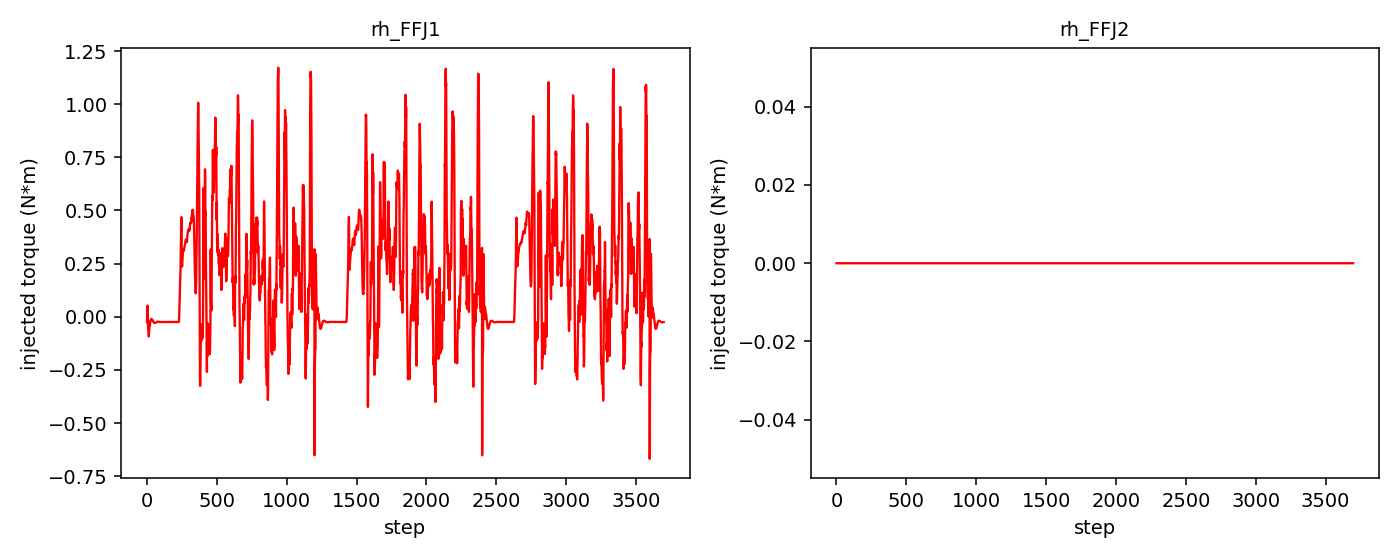

Values plotted in this chart, from the file beside it:
step, rh_FFJ1, rh_FFJ2
0, -0.02552, -0.000000
1, 0.004913, -0.000000
2, 0.0265, 0.000000
3, 0.04023, 0.000000
4, 0.05237, 0.000000
5, 0.02274, 0.000000
6, -0.02603, 0.000000
7, -0.05284, -0.000000
8, -0.05386, -0.000000
9, -0.04602, -0.000000
10, -0.05817, -0.000000
11, -0.07505, -0.000000
12, -0.08441, -0.000000
13, -0.09292, -0.000000
14, -0.08034, -0.000000
15, -0.06509, -0.000000
16, -0.05713, -0.000000
17, -0.0505, -0.000000
18, -0.04715, -0.000000
19, -0.04609, -0.000000
20, -0.04365, -0.000000
21, -0.03732, -0.000000
22, -0.02825, -0.000000
23, -0.02298, -0.000000
24, -0.01992, -0.000000
25, -0.01733, 0.000000
26, -0.01679, 0.000000
27, -0.01691, 0.000000
28, -0.01548, 0.000000
29, -0.01266, 0.000000
30, -0.0106, 0.000000
31, -0.01013, 0.000000
32, -0.01017, 0.000000
33, -0.01065, 0.000000
34, -0.01166, 0.000000
35, -0.01238, 0.000000
36, -0.01249, 0.000000
37, -0.0127, 0.000000
38, -0.01367, 0.000000
39, -0.01514, 0.000000
40, -0.01669, 0.000000
41, -0.01828, 0.000000
42, -0.0198, 0.000000
43, -0.021, 0.000000
44, -0.02203, 0.000000
45, -0.02319, 0.000000
46, -0.02449, 0.000000
47, -0.02567, 0.000000
48, -0.02666, 0.000000
49, -0.02748, 0.000000
50, -0.02808, 0.000000
51, -0.02847, 0.000000
52, -0.02877, 0.000000
53, -0.02907, 0.000000
54, -0.02926, 0.000000
55, -0.02929, 0.000000
56, -0.02922, 0.000000
57, -0.02905, 0.000000
58, -0.02877, 0.000000
59, -0.02846, 0.000000
... 3,638 more rows
